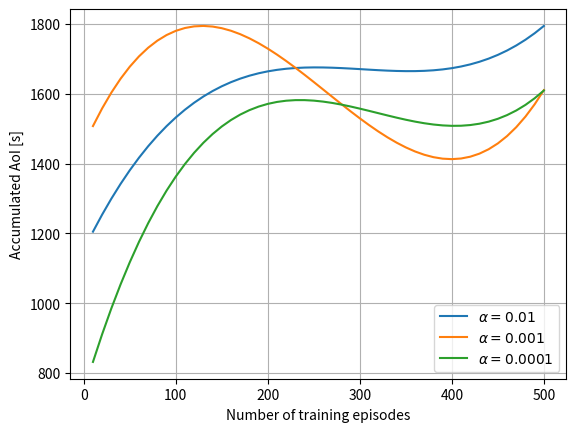

Write the Python code that produced this figure. (Note: this script raises an exception after producing the figure.)
#!/usr/bin/env python3

import numpy as np
import matplotlib.pyplot as plt

# Values obtained running the simulation after n episodes training
x = [10, 50, 100, 200, 300, 500]
y1 = np.array([1225.0, 1409.0, 1405.0, 1803.0, 1605.0, 1801.0])
y2 = np.array([1424.0, 1801.0, 1803.0, 1604.0, 1601.0, 1603])
y3 = np.array([888.0, 922.0, 1584.0, 1446.0, 1604.0, 1606.0])

poly_degre = 3
f = np.poly1d(np.polyfit(x, y1, poly_degre))
x_new = np.linspace(x[0], x[-1], 50)
y1_new = f(x_new)

f = np.poly1d(np.polyfit(x, y2, poly_degre))
y2_new = f(x_new)

f = np.poly1d(np.polyfit(x, y3, poly_degre))
y3_new = f(x_new)

fig, ax = plt.subplots()
ax.plot(x_new, y1_new, label=r'$\alpha=0.01$')
ax.plot(x_new, y2_new, label=r'$\alpha=0.001$')
ax.plot(x_new, y3_new, label=r'$\alpha=0.0001$')
plt.legend(loc="lower right")

ax.set(xlabel='Number of training episodes', ylabel='Accumulated AoI [s]')
ax.grid()

fig.savefig("images/accumulated_aoi_plot.png")
plt.show()